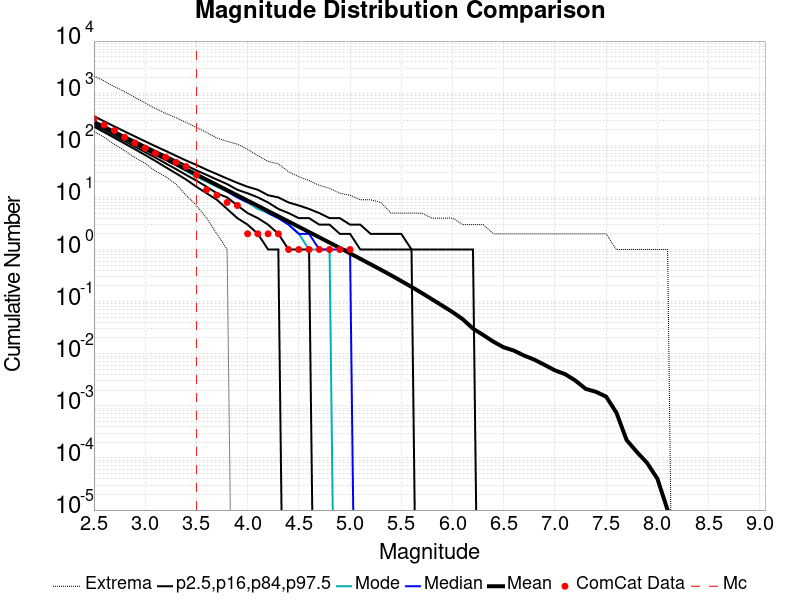

The file beside this chart, header and first rows:
Magnitude, ComCat Data, Simulation Mean, Simulation Median, Simulation Mode, Simulation Minimum, Simulation Maximum, 2.5 %-ile, 16 %-ile, 84 %-ile, 97.5 %-ile
2.5, 322.0, 275.4, 266.0, 263.0, 185.0, 2134, 228.0, 246.0, 293.0, 362.0
2.6, 245.0, 218.7, 212.0, 207.0, 143.0, 1715, 178.0, 194.0, 235.0, 288.0
2.7, 192.0, 173.7, 168.0, 164.0, 104.0, 1332, 139.0, 153.0, 188.0, 230.0
2.8, 143.0, 137.9, 134.0, 130.0, 79.0, 1067, 108.0, 120.0, 150.0, 184.0
2.9, 111.0, 109.6, 106.0, 103.0, 58.0, 828.0, 84.0, 94.0, 121.0, 148.0
3.0, 88.0, 87.04, 84.0, 82.0, 45.0, 649.0, 65.0, 74.0, 97.0, 119.0
3.1, 70.0, 69.16, 67.0, 67.0, 32.0, 506.0, 50.0, 58.0, 78.0, 96.0
3.2, 59.0, 54.93, 53.0, 53.0, 25.0, 409.0, 38.0, 45.0, 63.0, 78.0
3.3, 47.0, 43.63, 42.0, 42.0, 18.0, 338.0, 29.0, 35.0, 51.0, 63.0
3.4, 39.0, 34.63, 34.0, 32.0, 11.0, 274.0, 22.0, 27.0, 41.0, 51.0
3.5, 27.0, 27.5, 27.0, 25.0, 7.0, 222.0, 16.0, 21.0, 33.0, 42.0
3.6, 14.0, 21.83, 21.0, 20.0, 4.0, 175.0, 12.0, 16.0, 27.0, 34.0
3.7, 11.0, 17.34, 17.0, 16.0, 2.0, 138.0, 9.0, 12.0, 22.0, 28.0
3.8, 8.0, 13.77, 13.0, 13.0, 1.0, 119.0, 6.0, 10.0, 18.0, 23.0
3.9, 7.0, 10.93, 10.0, 10.0, 0.0, 105.0, 4.0, 7.0, 14.0, 19.0
4.0, 2.0, 8.682, 8.0, 8.0, 0.0, 84.0, 3.0, 5.0, 12.0, 16.0
4.1, 2.0, 6.892, 7.0, 6.0, 0.0, 63.0, 2.0, 4.0, 10.0, 14.0
4.2, 2.0, 5.468, 5.0, 5.0, 0.0, 49.0, 1.0, 3.0, 8.0, 11.0
4.3, 2.0, 4.339, 4.0, 4.0, 0.0, 44.0, 1.0, 2.0, 6.0, 10.0
4.4, 1.0, 3.443, 3.0, 3.0, 0.0, 31.0, 0.0, 1.0, 5.0, 8.0
4.5, 1.0, 2.731, 2.0, 2.0, 0.0, 25.0, 0.0, 1.0, 4.0, 7.0
4.6, 1.0, 2.162, 2.0, 1.0, 0.0, 21.0, 0.0, 1.0, 4.0, 6.0
4.7, 1.0, 1.715, 1.0, 1.0, 0.0, 17.0, 0.0, 0.0, 3.0, 5.0
4.8, 1.0, 1.355, 1.0, 1.0, 0.0, 15.0, 0.0, 0.0, 3.0, 4.0
4.9, 1.0, 1.072, 1.0, 0.0, 0.0, 12.0, 0.0, 0.0, 2.0, 4.0
5.0, 1.0, 0.8441, 1.0, 0.0, 0.0, 11.0, 0.0, 0.0, 2.0, 3.0
5.1, 0.0, 0.6639, 0.0, 0.0, 0.0, 9.0, 0.0, 0.0, 1.0, 3.0
5.2, 0.0, 0.5221, 0.0, 0.0, 0.0, 9.0, 0.0, 0.0, 1.0, 2.0
5.3, 0.0, 0.4095, 0.0, 0.0, 0.0, 8.0, 0.0, 0.0, 1.0, 2.0
5.4, 0.0, 0.3208, 0.0, 0.0, 0.0, 5.0, 0.0, 0.0, 1.0, 2.0
5.5, 0.0, 0.2481, 0.0, 0.0, 0.0, 5.0, 0.0, 0.0, 1.0, 2.0
5.6, 0.0, 0.1918, 0.0, 0.0, 0.0, 5.0, 0.0, 0.0, 1.0, 1.0
5.7, 0.0, 0.1466, 0.0, 0.0, 0.0, 5.0, 0.0, 0.0, 0.0, 1.0
5.8, 0.0, 0.1109, 0.0, 0.0, 0.0, 4.0, 0.0, 0.0, 0.0, 1.0
5.9, 0.0, 0.0837, 0.0, 0.0, 0.0, 4.0, 0.0, 0.0, 0.0, 1.0
6.0, 0.0, 0.06307, 0.0, 0.0, 0.0, 4.0, 0.0, 0.0, 0.0, 1.0
6.1, 0.0, 0.04599, 0.0, 0.0, 0.0, 3.0, 0.0, 0.0, 0.0, 1.0
6.2, 0.0, 0.03034, 0.0, 0.0, 0.0, 3.0, 0.0, 0.0, 0.0, 1.0
6.3, 0.0, 0.02287, 0.0, 0.0, 0.0, 3.0, 0.0, 0.0, 0.0, 0.0
6.4, 0.0, 0.01701, 0.0, 0.0, 0.0, 2.0, 0.0, 0.0, 0.0, 0.0
6.5, 0.0, 0.01326, 0.0, 0.0, 0.0, 2.0, 0.0, 0.0, 0.0, 0.0
6.6, 0.0, 0.01148, 0.0, 0.0, 0.0, 2.0, 0.0, 0.0, 0.0, 0.0
6.7, 0.0, 0.0092, 0.0, 0.0, 0.0, 2.0, 0.0, 0.0, 0.0, 0.0
6.8, 0.0, 0.00768, 0.0, 0.0, 0.0, 2.0, 0.0, 0.0, 0.0, 0.0
6.9, 0.0, 0.00609, 0.0, 0.0, 0.0, 2.0, 0.0, 0.0, 0.0, 0.0
7.0, 0.0, 0.00479, 0.0, 0.0, 0.0, 2.0, 0.0, 0.0, 0.0, 0.0
7.1, 0.0, 0.00405, 0.0, 0.0, 0.0, 2.0, 0.0, 0.0, 0.0, 0.0
7.2, 0.0, 0.00305, 0.0, 0.0, 0.0, 2.0, 0.0, 0.0, 0.0, 0.0
7.3, 0.0, 0.00212, 0.0, 0.0, 0.0, 2.0, 0.0, 0.0, 0.0, 0.0
7.4, 0.0, 0.00186, 0.0, 0.0, 0.0, 2.0, 0.0, 0.0, 0.0, 0.0
7.5, 0.0, 0.0015, 0.0, 0.0, 0.0, 2.0, 0.0, 0.0, 0.0, 0.0
7.6, 0.0, 7.4E-4, 0.0, 0.0, 0.0, 1.0, 0.0, 0.0, 0.0, 0.0
7.7, 0.0, 2.2E-4, 0.0, 0.0, 0.0, 1.0, 0.0, 0.0, 0.0, 0.0
7.8, 0.0, 1.3E-4, 0.0, 0.0, 0.0, 1.0, 0.0, 0.0, 0.0, 0.0
7.9, 0.0, 8.0E-5, 0.0, 0.0, 0.0, 1.0, 0.0, 0.0, 0.0, 0.0
8.0, 0.0, 4.0E-5, 0.0, 0.0, 0.0, 1.0, 0.0, 0.0, 0.0, 0.0
8.1, 0.0, 1.0E-5, 0.0, 0.0, 0.0, 1.0, 0.0, 0.0, 0.0, 0.0
8.2, 0.0, 0.0, 0.0, 0.0, 0.0, 0.0, 0.0, 0.0, 0.0, 0.0
8.3, 0.0, 0.0, 0.0, 0.0, 0.0, 0.0, 0.0, 0.0, 0.0, 0.0
8.4, 0.0, 0.0, 0.0, 0.0, 0.0, 0.0, 0.0, 0.0, 0.0, 0.0
... 6 more rows
